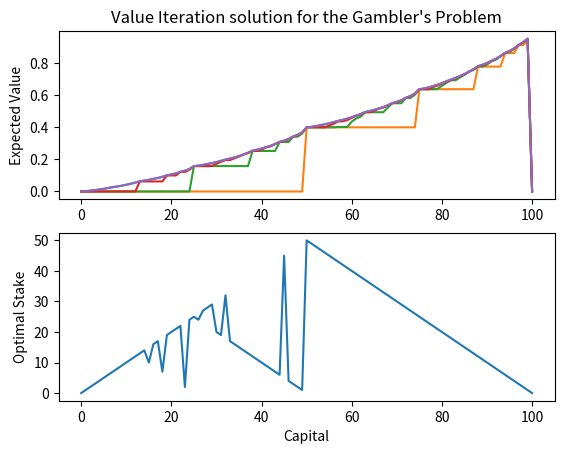

Write the Python code that produced this figure.
# To add a new cell, type '# %%'
# To add a new markdown cell, type '# %% [markdown]'
# %% [markdown]
# # Gambler's Problem
# 
# Consider a gamble on a series of coin flips. The goal is to get $100 from a set of capital $s \in \{1, 2, \ldots, 99 \}$ by wagering an action of $a \in \{0, 1, \ldots, \min(s, 100-s) \}$. The reward is zero for all bets until the goal of $100 is reached which gives +1. How much should the gambler bet in each round with their captial?
# 
# Given probability of positively flipping a coin $p_h$, the solution can be computed with *value iteration*
# 
# $$
# V(s) = \max_a \sum_{s'} p(s', r \; | \; s, a) [r + \gamma V(s')].
# $$
# 
# In English, this equation states the optimal action $a$ in the current state $s$ is the action which lands in the next state $s'$ with reward $r$ along with the discounted reward $\gamma V(s')$. Since each action has several outcomes $p(s' \; | s, a)$, the sum term computes the expected reward from all possible outcomes. Also the equation recursively calls itself $\gamma V(s')$. It's also non-linear because we're chosing the action with maximum expected reward $\max_a$.

# %%
import numpy as np
import matplotlib.pyplot as plt


# %%
capital = list(range(100+1))
def stakes(s):
    return list(range(min(s, 100 - s)+1))


# %%
ph = 0.4
gamma = .99

Sn = len(capital)
V = np.zeros(Sn)
policy = np.zeros(Sn)
iter = 0
theta = 0

# save V at iterations 1, 2, 3, 32
Vi = []

while True:
    delta = np.zeros(Sn)
    iter += 1
    for i, s in enumerate(capital):
        if s == 100:
            continue
        actions = stakes(s)
        Vs = np.zeros(len(actions))
        for j, a in enumerate(actions):
            # for each action, the outcomes are only positive if s+a = 100
            r = 0
            # if a + s > 100:
            #     continue  # out of domain condition
            if (a + s) == 100:
                r = 1
                # print(f"Winning combo: {a}+{s}")
            
            Vs[j] = ph * (r + gamma * V[a+s])
            # Add expected reward from tail outcome
            # if s-a > 0:
            Vs[j] += (1 - ph) * (gamma * V[s - a])

        delta[i] = np.abs(V[i] - Vs.max())
        V[i] = Vs.max()
        policy[i] = Vs.argmax()

    if iter in (1, 2, 3, 32):
        Vi.append(V.copy())    
    
    if np.all(delta <= theta):
        print("Value iteration complete after {} steps".format(iter))
        break


# %%
fig, axs = plt.subplots(2, 1)
axs[0].plot(capital, V)
for val in Vi:
    axs[0].plot(capital, val)
axs[1].plot(capital, policy)
axs[0].set_ylabel("Expected Value")
axs[1].set_ylabel("Optimal Stake")
axs[1].set_xlabel("Capital")
axs[0].set_title("Value Iteration solution for the Gambler's Problem")
plt.show()


